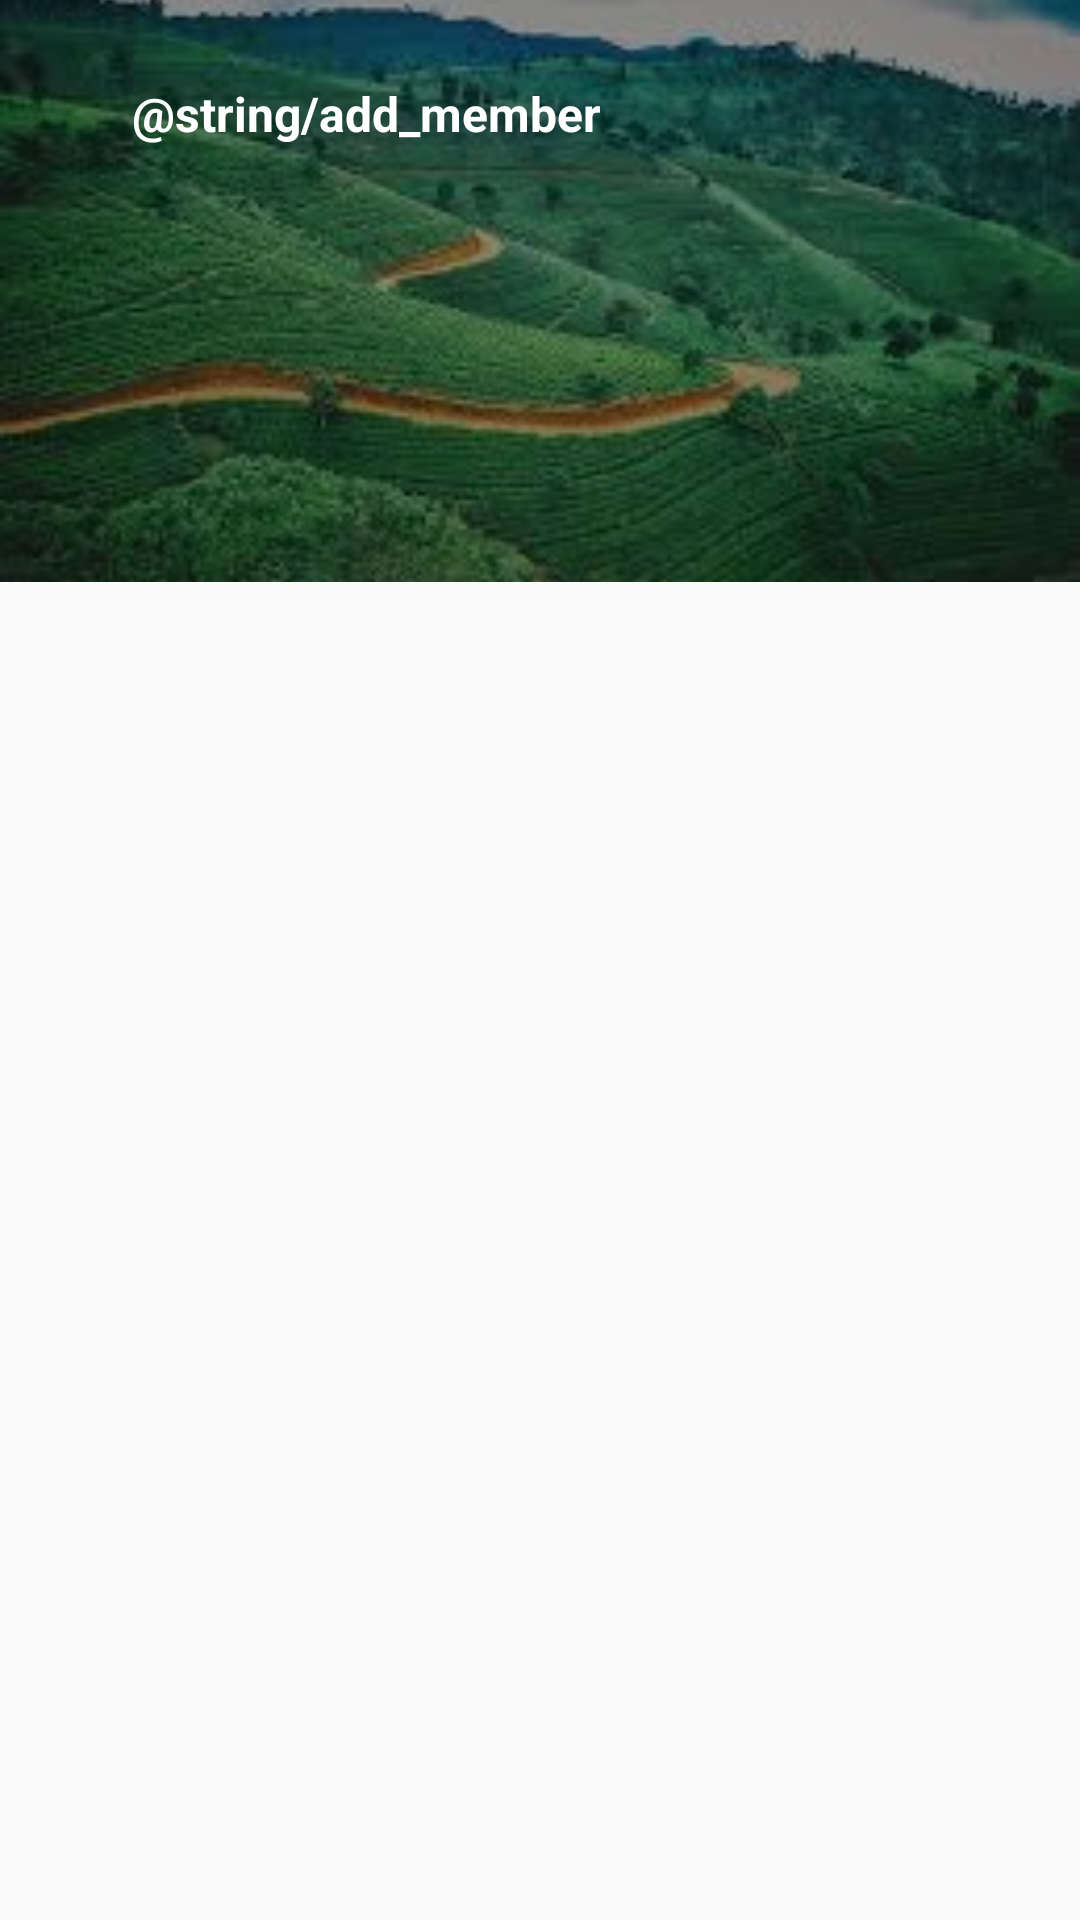

Android layout source for this screen:
<!-- AndroidManifest.xml: application theme Theme.Design.Light.NoActionBar -->
<!-- res/layout/activity_add_member.xml -->
<?xml version="1.0" encoding="utf-8"?>
<androidx.coordinatorlayout.widget.CoordinatorLayout xmlns:android="http://schemas.android.com/apk/res/android"
    xmlns:app="http://schemas.android.com/apk/res-auto"
    xmlns:tools="http://schemas.android.com/tools"
    android:layout_width="match_parent"
    android:layout_height="match_parent"
    tools:context=".MainActivity">

    <com.google.android.material.appbar.AppBarLayout
        android:id="@+id/appbar"
        android:layout_width="match_parent"
        android:layout_height="wrap_content"
        android:fitsSystemWindows="true"
        android:theme="@style/ThemeOverlay.AppCompat.Dark.ActionBar"
        app:layout_constraintBottom_toTopOf="@+id/viewpager"
        app:layout_constraintEnd_toEndOf="parent"
        app:layout_constraintStart_toStartOf="parent"
        app:layout_constraintTop_toTopOf="parent">

        <com.google.android.material.appbar.CollapsingToolbarLayout
            android:id="@+id/collapsingToolbar"
            android:layout_width="match_parent"
            android:layout_height="wrap_content"
            android:fitsSystemWindows="true"
            app:contentScrim="?attr/colorPrimary"
            app:layout_scrollFlags="scroll|exitUntilCollapsed">

            <ImageView
                android:id="@+id/imagegreen"
                android:layout_width="match_parent"
                android:layout_height="match_parent"
                android:fitsSystemWindows="true"
                android:scaleType="centerCrop"
                android:src="@drawable/background"
                android:theme="@style/ThemeOverlay.AppCompat.Dark"
                app:layout_collapseMode="parallax"
                app:layout_collapseParallaxMultiplier="0.7"
                tools:ignore="ContentDescription" />

            <View
                android:id="@+id/overlay_image"
                android:layout_width="match_parent"
                android:layout_height="match_parent"
                android:background="@color/gray"
                android:scaleType="centerCrop" />

            <androidx.appcompat.widget.Toolbar
                android:id="@+id/toolbar"
                android:layout_width="match_parent"
                android:layout_height="wrap_content"
                android:layout_gravity="top"
                android:layout_marginTop="@dimen/_10dp"
                app:layout_scrollFlags="scroll|enterAlways|enterAlwaysCollapsed"
                app:popupTheme="@style/ThemeOverlay.AppCompat.Dark.ActionBar">

                <androidx.constraintlayout.widget.ConstraintLayout
                    android:layout_width="match_parent"
                    android:layout_height="wrap_content">

                    <ImageView
                        android:id="@+id/backarrow"
                        android:layout_width="wrap_content"
                        android:layout_height="wrap_content"
                        android:layout_marginStart="@dimen/_4dp"
                        android:layout_marginLeft="@dimen/_4dp"
                        android:src="@drawable/arrow"
                        app:layout_constraintRight_toLeftOf="@+id/text_memebership"
                        app:layout_constraintStart_toStartOf="parent"
                        tools:ignore="ContentDescription,MissingConstraints"
                        tools:layout_editor_absoluteY="4dp" />

                    <TextView
                        android:id="@+id/text_memebership"
                        android:layout_width="wrap_content"
                        android:layout_height="wrap_content"
                        android:layout_marginStart="@dimen/_24dp"
                        android:text="@string/add_member"
                        android:textColor="@color/white"
                        android:textSize="@dimen/_16sp"
                        android:textStyle="bold"
                        app:layout_constraintLeft_toRightOf="@+id/backarrow"
                        tools:ignore="MissingConstraints"
                        tools:layout_editor_absoluteY="6dp" />


                </androidx.constraintlayout.widget.ConstraintLayout>

            </androidx.appcompat.widget.Toolbar>

            <com.google.android.material.tabs.TabLayout
                android:id="@+id/tabs"
                android:layout_width="match_parent"
                android:layout_height="wrap_content"
                android:layout_gravity="bottom"
                app:tabGravity="fill"
                app:tabIndicator="@color/white"
                app:tabMode="scrollable"
                app:tabTextAppearance="@style/TabTextAppearance"
                app:tabTextColor="@color/white" />
        </com.google.android.material.appbar.CollapsingToolbarLayout>
    </com.google.android.material.appbar.AppBarLayout>

    <FrameLayout
        android:id="@+id/framelayout"
        android:layout_width="match_parent"
        android:layout_height="wrap_content">

    </FrameLayout>

    <androidx.viewpager.widget.ViewPager
        android:id="@+id/addmember_viewpager"
        android:layout_width="match_parent"
        android:layout_height="wrap_content"
        app:layout_behavior="@string/appbar_scrolling_view_behavior"
        app:layout_constraintBottom_toBottomOf="parent"
        app:layout_constraintEnd_toEndOf="parent"
        app:layout_constraintHorizontal_bias="0.0"
        app:layout_constraintStart_toStartOf="parent"
        app:layout_constraintTop_toBottomOf="@+id/appbar" />

</androidx.coordinatorlayout.widget.CoordinatorLayout>
<!-- resources referenced by this layout -->
<resources>
  <color name="gray">#6F000000</color>
  <color name="white">#FFFFFFFF</color>
  <dimen name="_10dp">10dp</dimen>
  <dimen name="_16sp">16sp</dimen>
  <dimen name="_24dp">24dp</dimen>
  <dimen name="_4dp">4dp</dimen>
  <!-- drawable background: jpg bitmap (drawable, 12377 bytes) -->
  <style name="TabTextAppearance" parent="TextAppearance.Design.Tab">
          <item name="textAllCaps">false</item>
      </style>
</resources>
